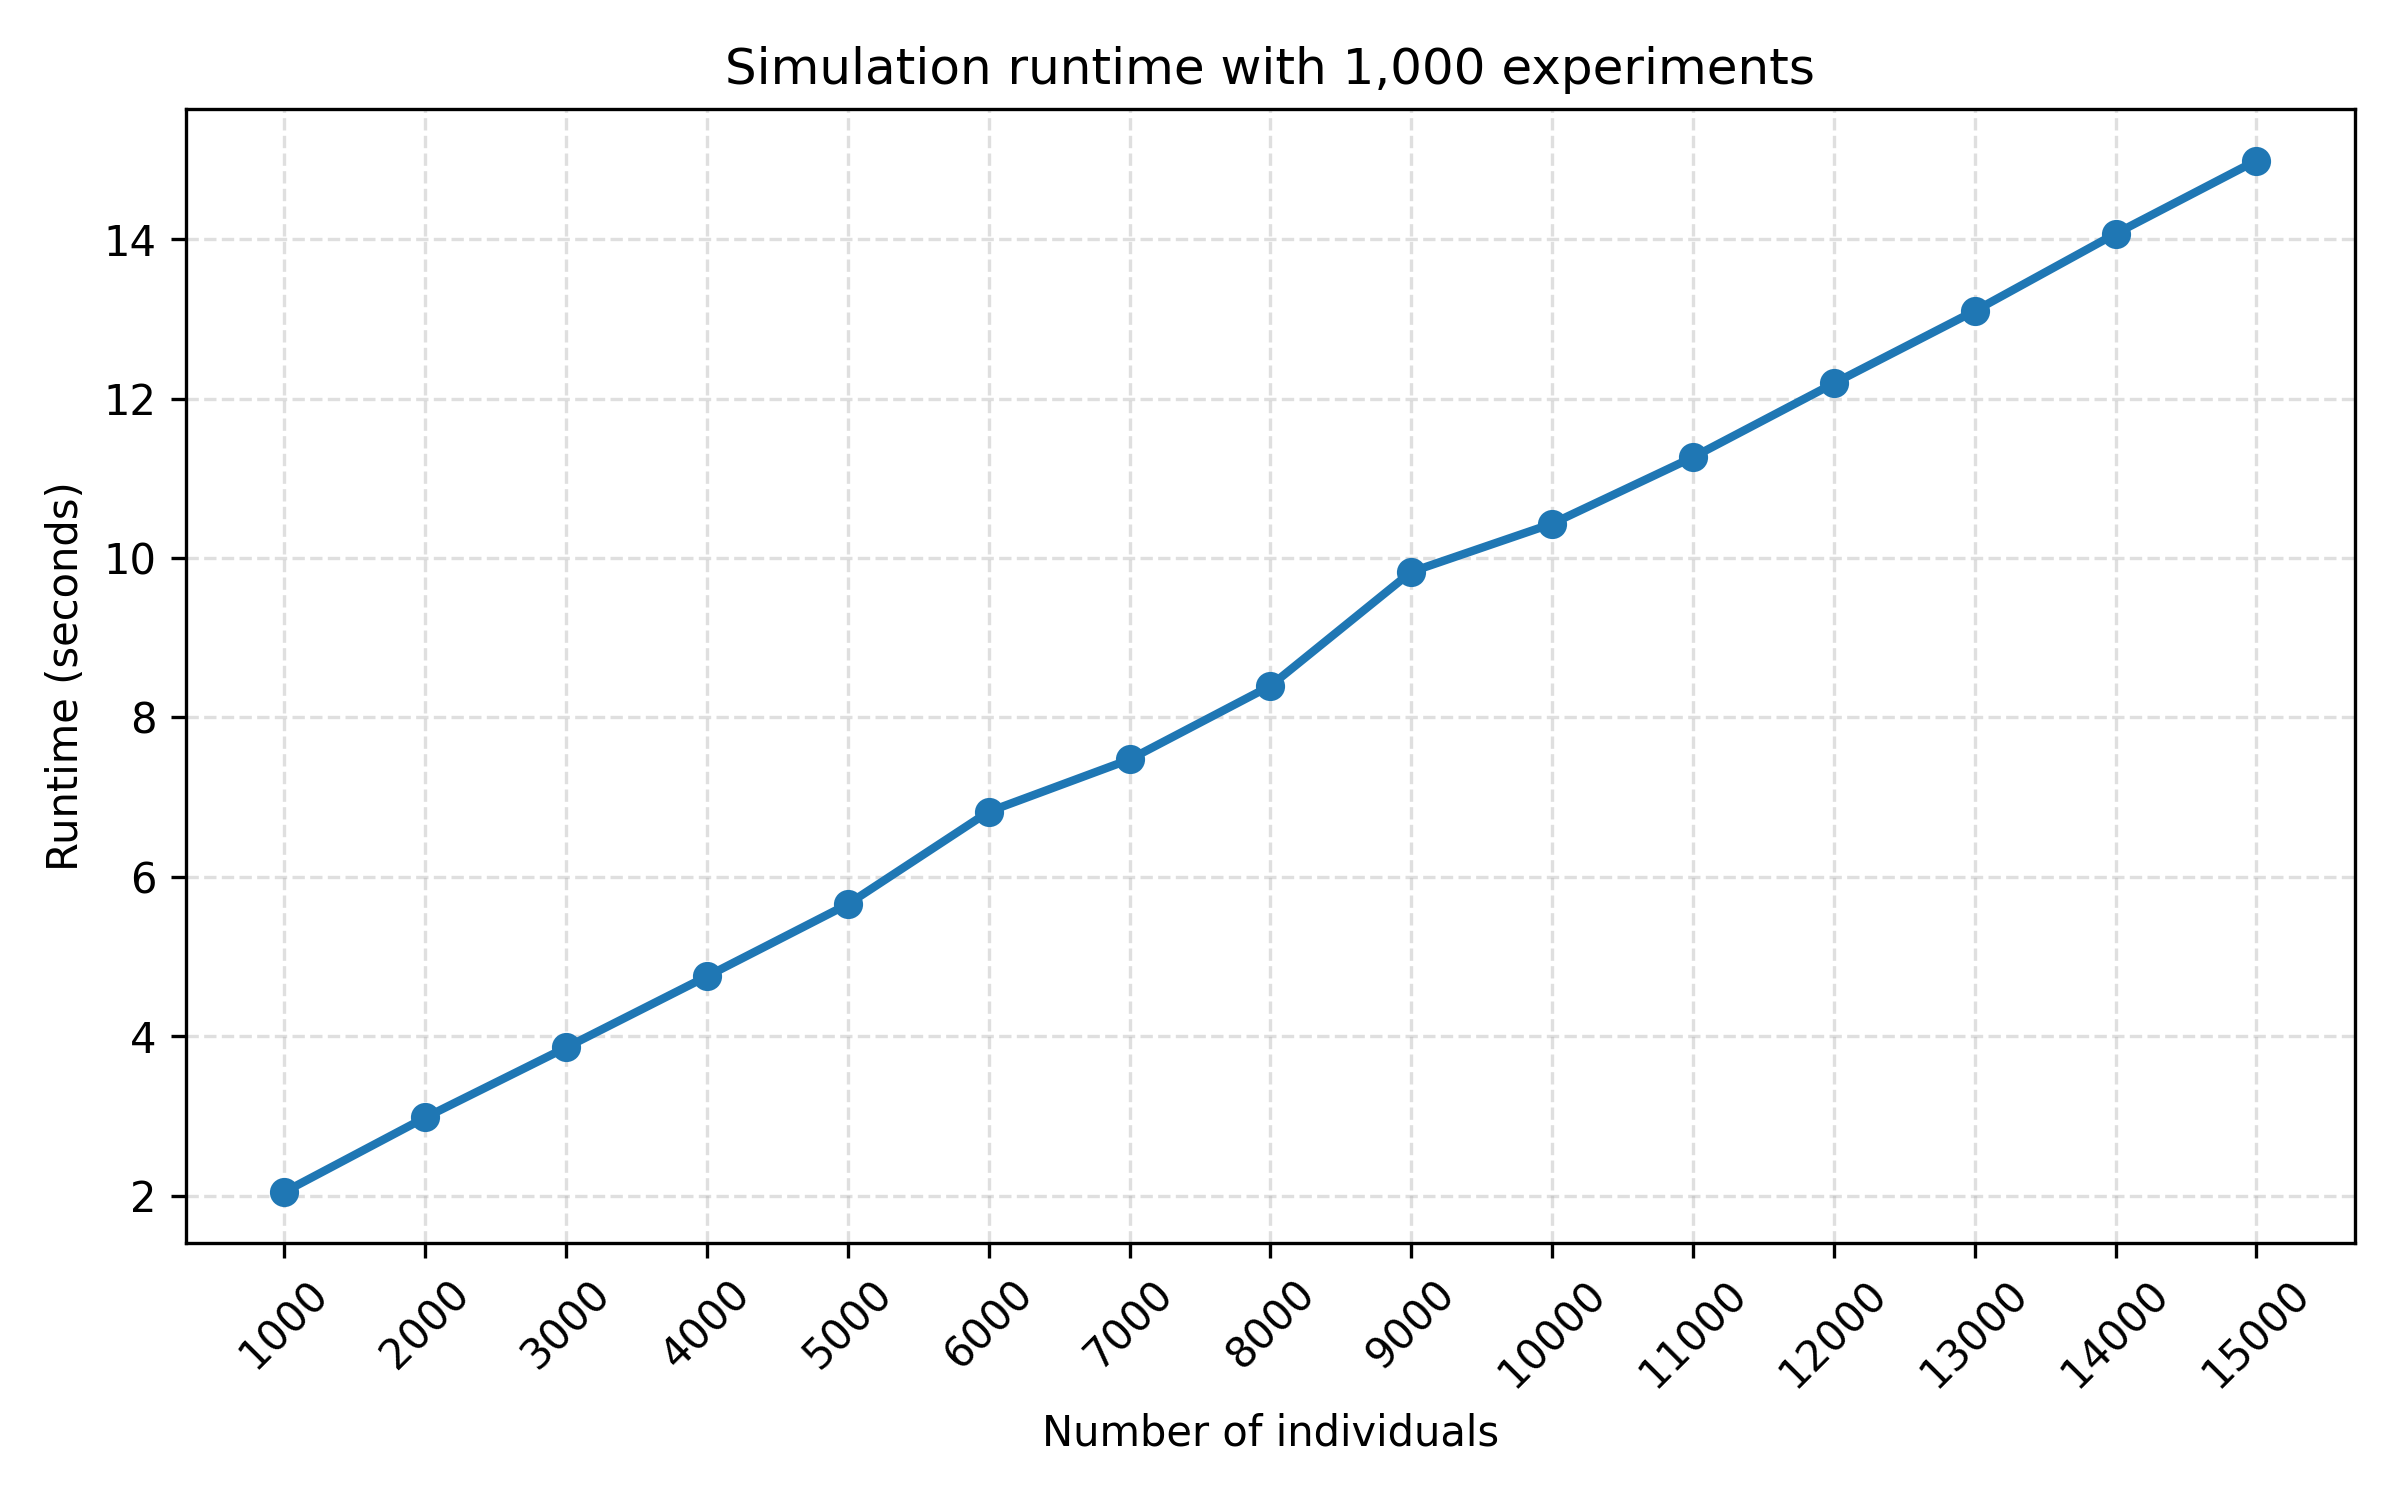

The file beside this chart, header and first rows:
n_individuals, n_experiments, runtime_seconds
1000, 1000, 2.047
2000, 1000, 2.98
3000, 1000, 3.859
4000, 1000, 4.752
5000, 1000, 5.657
6000, 1000, 6.818
7000, 1000, 7.472
8000, 1000, 8.396
9000, 1000, 9.826
10000, 1000, 10.43
11000, 1000, 11.27
12000, 1000, 12.19
13000, 1000, 13.1
14000, 1000, 14.07
15000, 1000, 14.99
